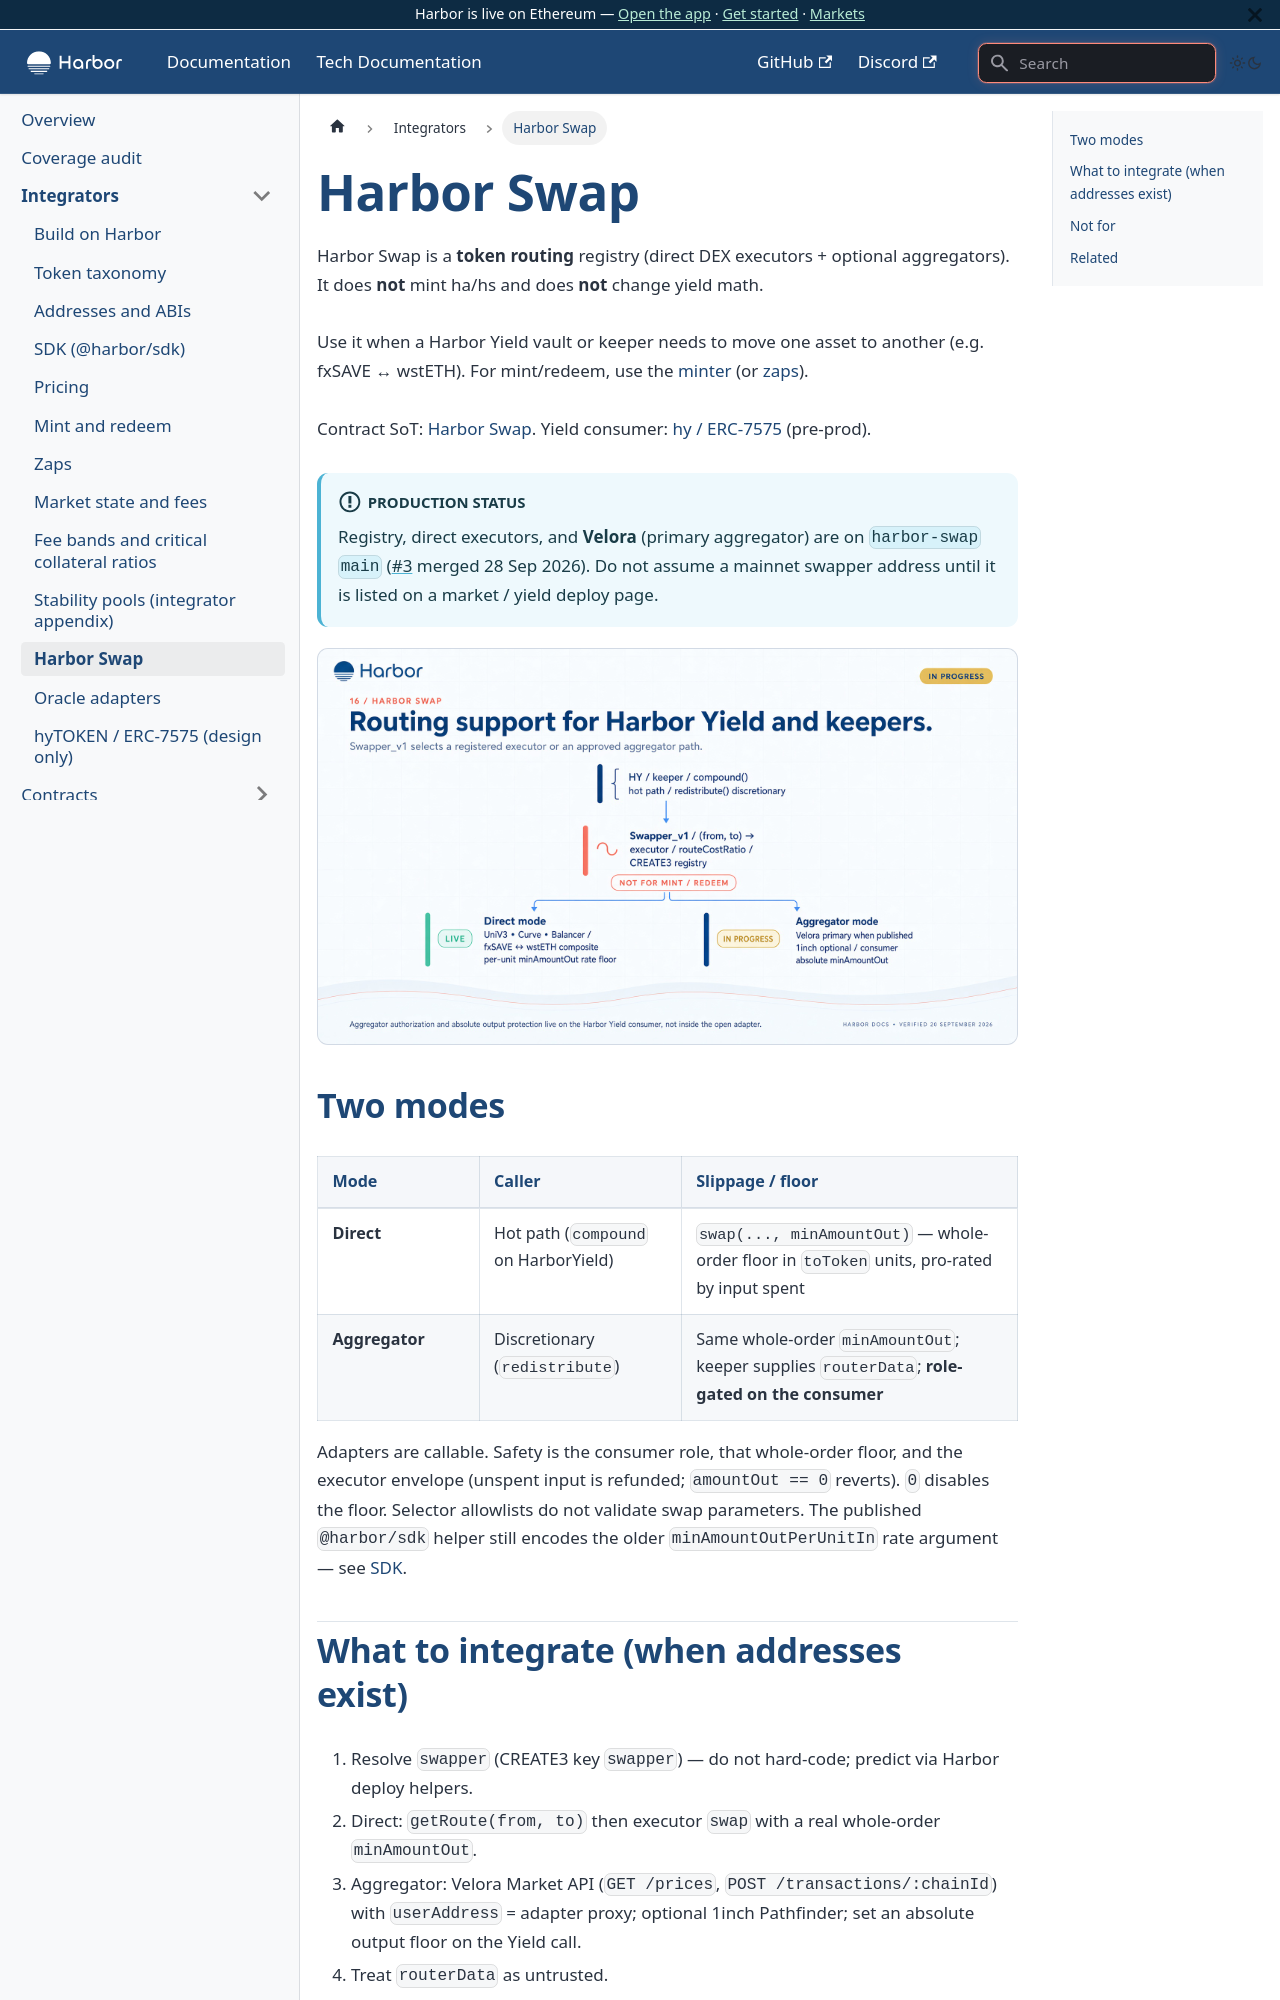

repository: baofinance/harbor-docs · page: tech-docs/integrators/swap/index.html · generator: docusaurus

# Harbor Swap

Harbor Swap is a **token routing** registry (direct DEX executors + optional aggregators). It does **not** mint ha/hs and does **not** change yield math.

Use it when a Harbor Yield vault or keeper needs to move one asset to another (e.g. fxSAVE ↔ wstETH). For mint/redeem, use the [minter](./mint-redeem.md) (or [zaps](./zaps.md)).

Contract SoT: [Harbor Swap](/tech-docs/contracts/harbor-swap). Yield consumer: [hy / ERC-7575](./hy-erc7575.md) (pre-prod).

:::info Production status
Registry, direct executors, and **Velora** (primary aggregator) are on `harbor-swap` `main` ([#3](https://github.com/baofinance/harbor-swap/pull/3) merged 28 Sep 2026). Do not assume a mainnet swapper address until it is listed on a market / yield deploy page.
:::

![Routing for Harbor Yield and keepers. Not mint or redeem.](/img/v2/16-harbor-swap.jpg)



## Two modes

| Mode | Caller | Slippage / floor |
| ---- | ------ | ---------------- |
| **Direct** | Hot path (`compound` on HarborYield) | `swap(..., minAmountOut)` — whole-order floor in `toToken` units, pro-rated by input spent |
| **Aggregator** | Discretionary (`redistribute`) | Same whole-order `minAmountOut`; keeper supplies `routerData`; **role-gated on the consumer** |

Adapters are callable. Safety is the consumer role, that whole-order floor, and the executor envelope (unspent input is refunded; `amountOut == 0` reverts). `0` disables the floor. Selector allowlists do not validate swap parameters. The published `@harbor/sdk` helper still encodes the older `minAmountOutPerUnitIn` rate argument — see [SDK](./sdk.md).
